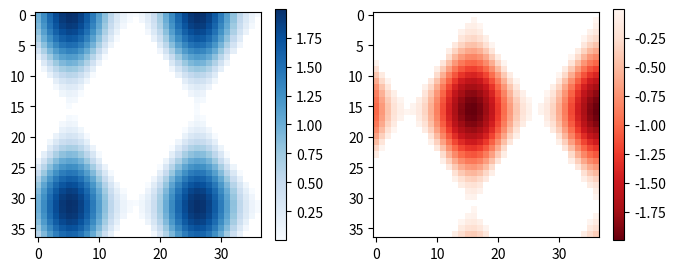

This chart was generated by the following Python code:
import numpy as np
import matplotlib.pyplot as plt

# setup some generic data
N = 37
x, y = np.mgrid[:N, :N]
Z = (np.cos(x*0.2) + np.sin(y*0.3))

# mask out the negative and positve values, respectively
Zpos = np.ma.masked_less(Z, 0)
Zneg = np.ma.masked_greater(Z, 0)

fig, (ax1, ax2) = plt.subplots(figsize=(8, 3), ncols=2)

# plot just the positive data and save the
# color "mappable" object returned by ax1.imshow
pos = ax1.imshow(Zpos, cmap='Blues', interpolation='none')

# add the colorbar using the figure's method,
# telling which mappable we're talking about and
# which axes object it should be near
fig.colorbar(pos, ax=ax1)

# repeat everything above for the negative data
neg = ax2.imshow(Zneg, cmap='Reds_r', interpolation='none')
fig.colorbar(neg, ax=ax2)

plt.show()